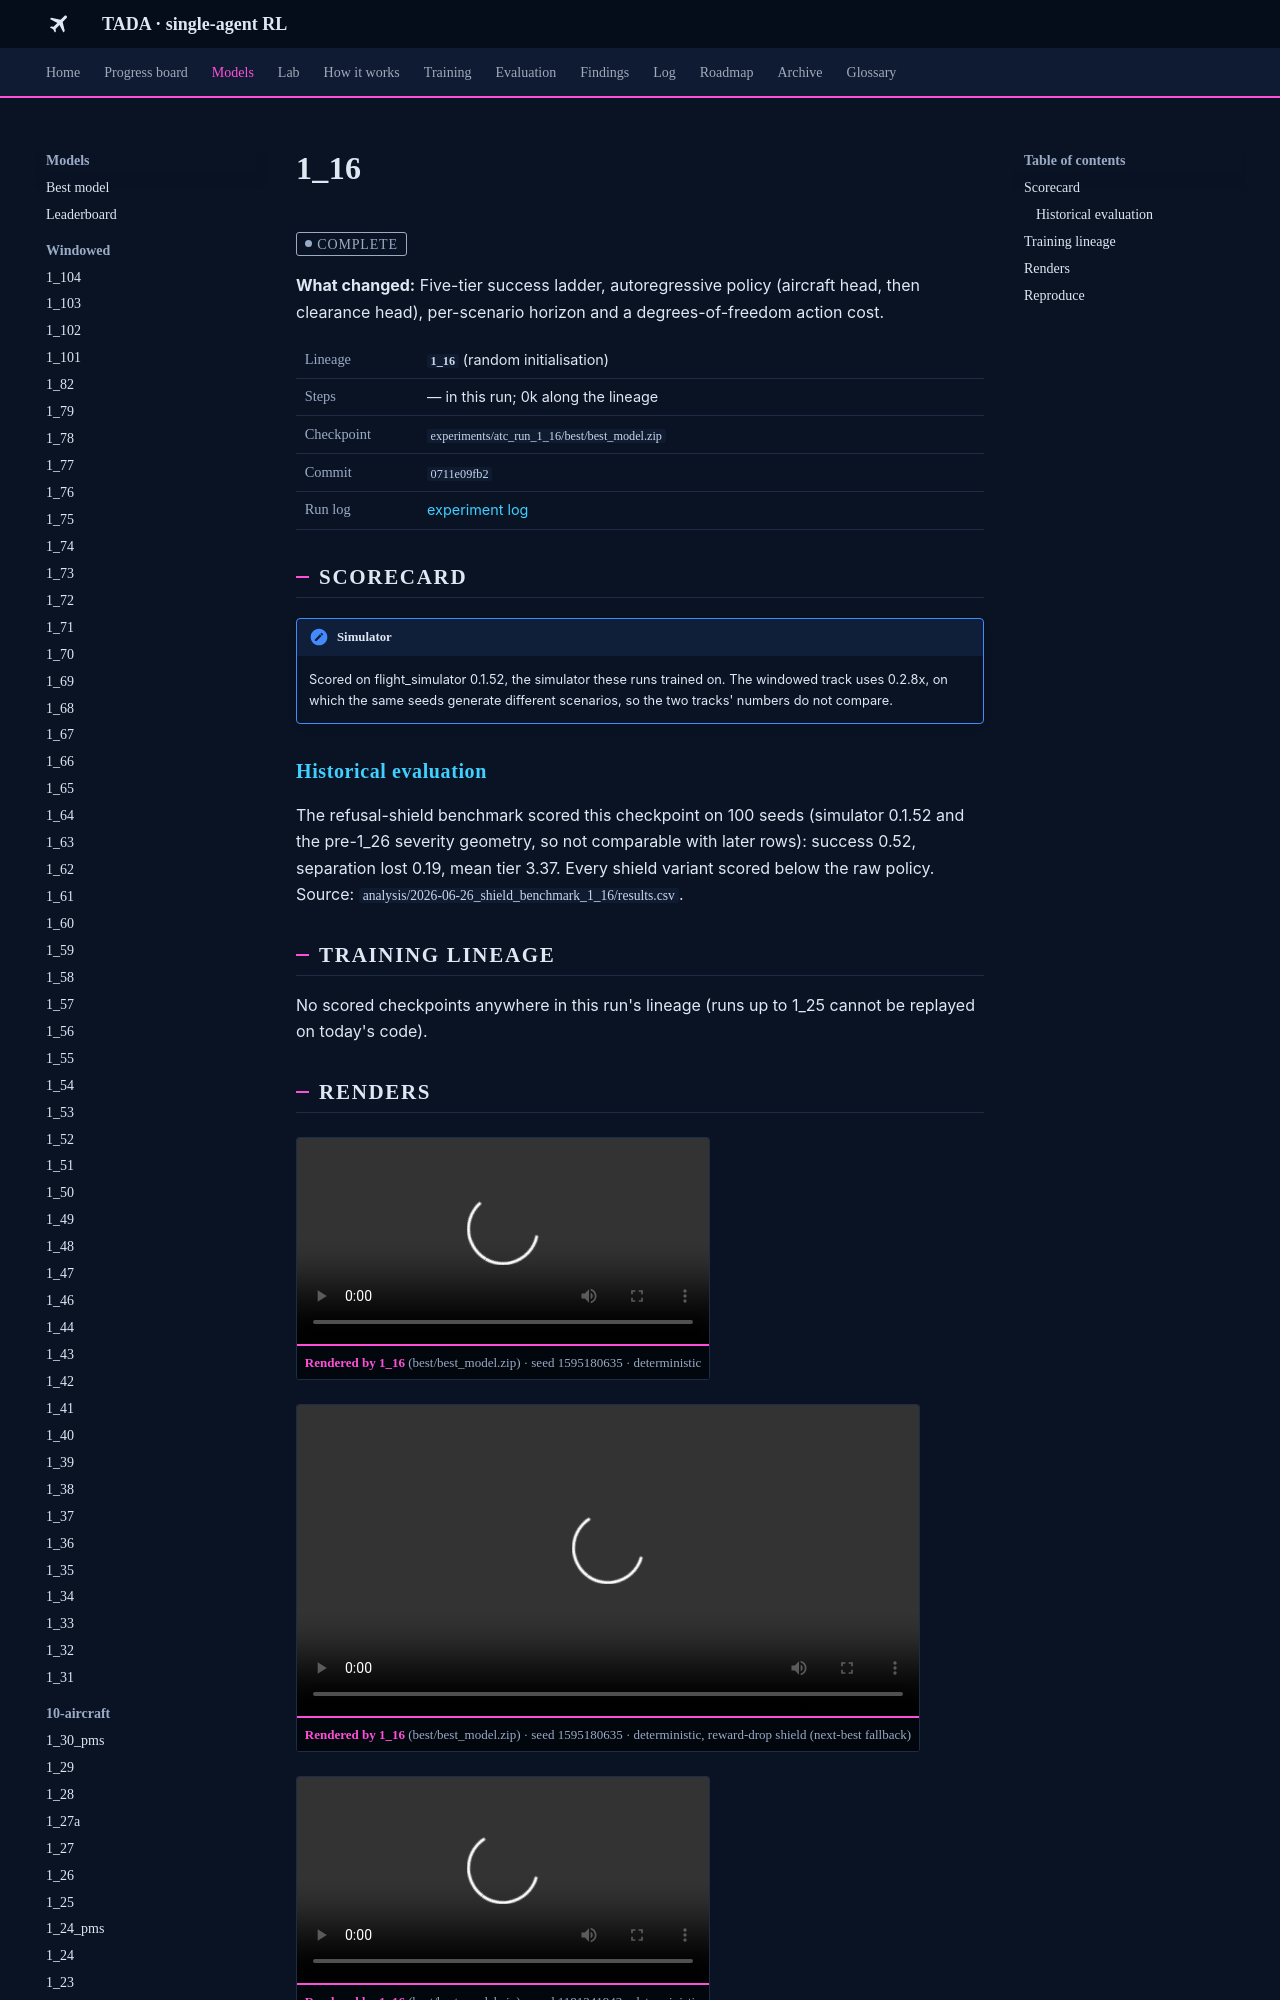

repository: leander-grech/tada-single-agent-docs · page: models/1_16/index.html · generator: mkdocs

<!-- Generated by tools/build_model_docs.py from models.yaml. Do not edit by hand. -->
# 1_16

<span class="tada-chip tada-chip--muted">complete</span>

**What changed:** Five-tier success ladder, autoregressive policy (aircraft head, then clearance head), per-scenario horizon and a degrees-of-freedom action cost.

<table class="tada-table tada-facts"><tbody><tr><th>Lineage</th><td><strong><code>1_16</code></strong> (random initialisation)</td></tr><tr><th>Steps</th><td>— in this run; 0k along the lineage</td></tr><tr><th>Checkpoint</th><td><code>experiments/atc_run_1_16/best/best_model.zip</code></td></tr><tr><th>Commit</th><td><code>0711e09fb2</code></td></tr><tr><th>Run log</th><td><a href="../../log/#run-1-16">experiment log</a></td></tr></tbody></table>

## Scorecard

!!! note "Simulator"
    Scored on flight_simulator 0.1.52, the simulator these runs trained on. The windowed track uses 0.2.8x, on which the same seeds generate different scenarios, so the two tracks' numbers do not compare.

### Historical evaluation

The refusal-shield benchmark scored this checkpoint on 100 seeds (simulator 0.1.52 and the pre-1_26 severity geometry, so not comparable with later rows): success 0.52, separation lost 0.19, mean tier 3.37. Every shield variant scored below the raw policy. Source: `analysis/2026-06-26_shield_benchmark_1_16/results.csv`.

## Training lineage

No scored checkpoints anywhere in this run's lineage (runs up to 1_25 cannot be replayed on today's code).
